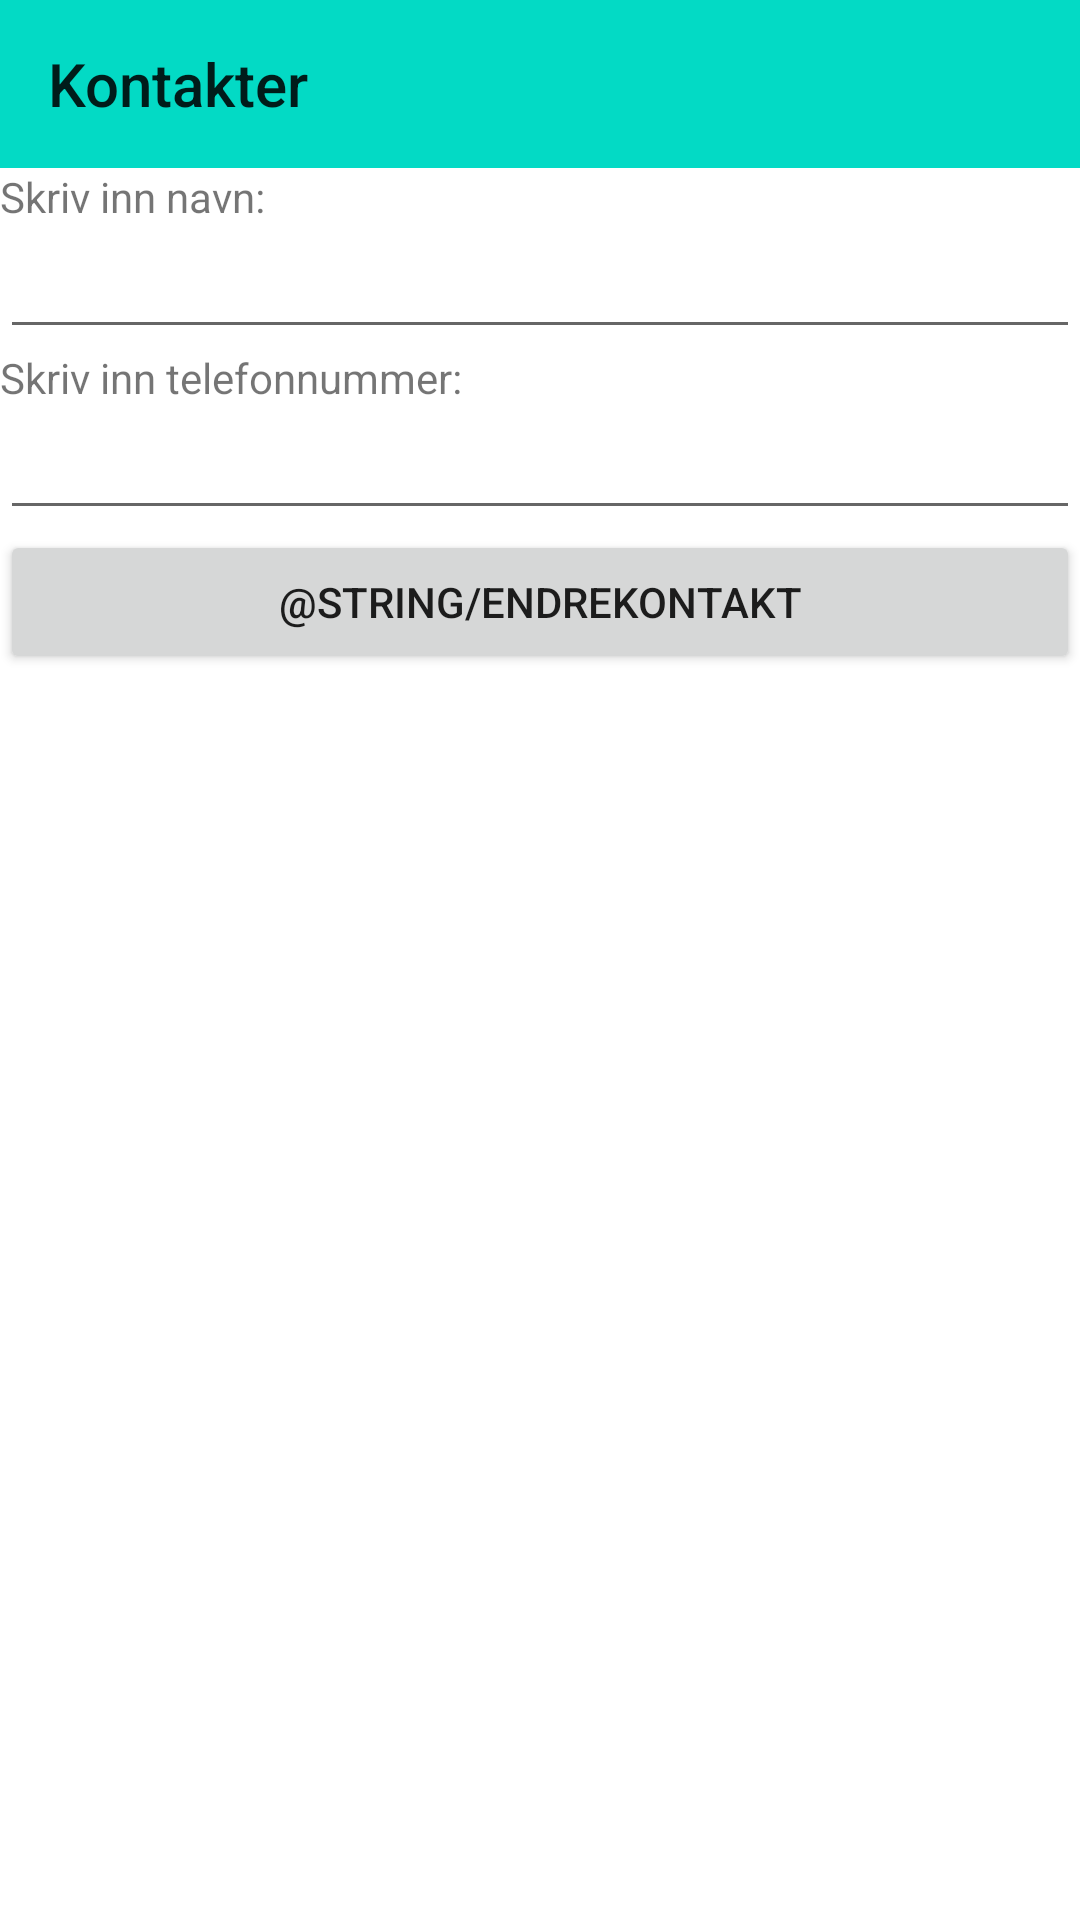

Produce the Android XML layout that renders to this screen, including the resource entries it uses.
<!-- AndroidManifest.xml: application theme Theme.BottomNavTest -->
<!-- res/layout/endre_kontakt_layout.xml -->
<?xml version="1.0" encoding="utf-8"?>
<LinearLayout
    xmlns:android="http://schemas.android.com/apk/res/android"
    android:layout_width="match_parent"
    android:layout_height="match_parent"
    android:orientation="vertical" >

    <Toolbar
        android:id="@+id/kontaktToolbar"
        android:layout_width="match_parent"
        android:layout_height="wrap_content"
        android:background="?attr/colorAccent"
        android:title="@string/kontakter"
        />
    <TextView
        android:layout_width="match_parent"
        android:layout_height="wrap_content"
        android:text="@string/innNavn" />
    <EditText
        android:id="@+id/navninn"
        android:layout_width="match_parent"
        android:layout_height="wrap_content" />
    <TextView
        android:layout_width="match_parent"
        android:layout_height="wrap_content"
        android:text="@string/innTlf" />
    <EditText
        android:id="@+id/telefoninn"
        android:layout_width="match_parent"
        android:layout_height="wrap_content" />
    <Button
        android:id="@+id/endreKnapp"
        android:layout_width="match_parent"
        android:layout_height="wrap_content"
        android:onClick="endre"
        android:text="@string/endreKontakt"/>
</LinearLayout>
<!-- resources referenced by this layout -->
<resources>
  <string name="innNavn">Skriv inn navn:</string>
  <string name="innTlf">Skriv inn telefonnummer:</string>
  <string name="kontakter">Kontakter</string>
  <style name="Theme.BottomNavTest" parent="Theme.MaterialComponents.DayNight.DarkActionBar">
          
          <item name="colorPrimary">@color/purple_500</item>
          <item name="colorPrimaryVariant">@color/purple_700</item>
          <item name="colorOnPrimary">@color/white</item>
          
          <item name="colorSecondary">@color/teal_200</item>
          <item name="colorSecondaryVariant">@color/teal_700</item>
          <item name="colorOnSecondary">@color/black</item>
          
          <item name="android:statusBarColor" tools:targetApi="l">?attr/colorPrimaryVariant</item>
          
      </style>
  <color name="purple_500">#FF6200EE</color>
  <color name="purple_700">#FF3700B3</color>
  <color name="white">#FFFFFFFF</color>
  <color name="teal_200">#FF03DAC5</color>
  <color name="teal_700">#FF018786</color>
  <color name="black">#FF000000</color>
</resources>
